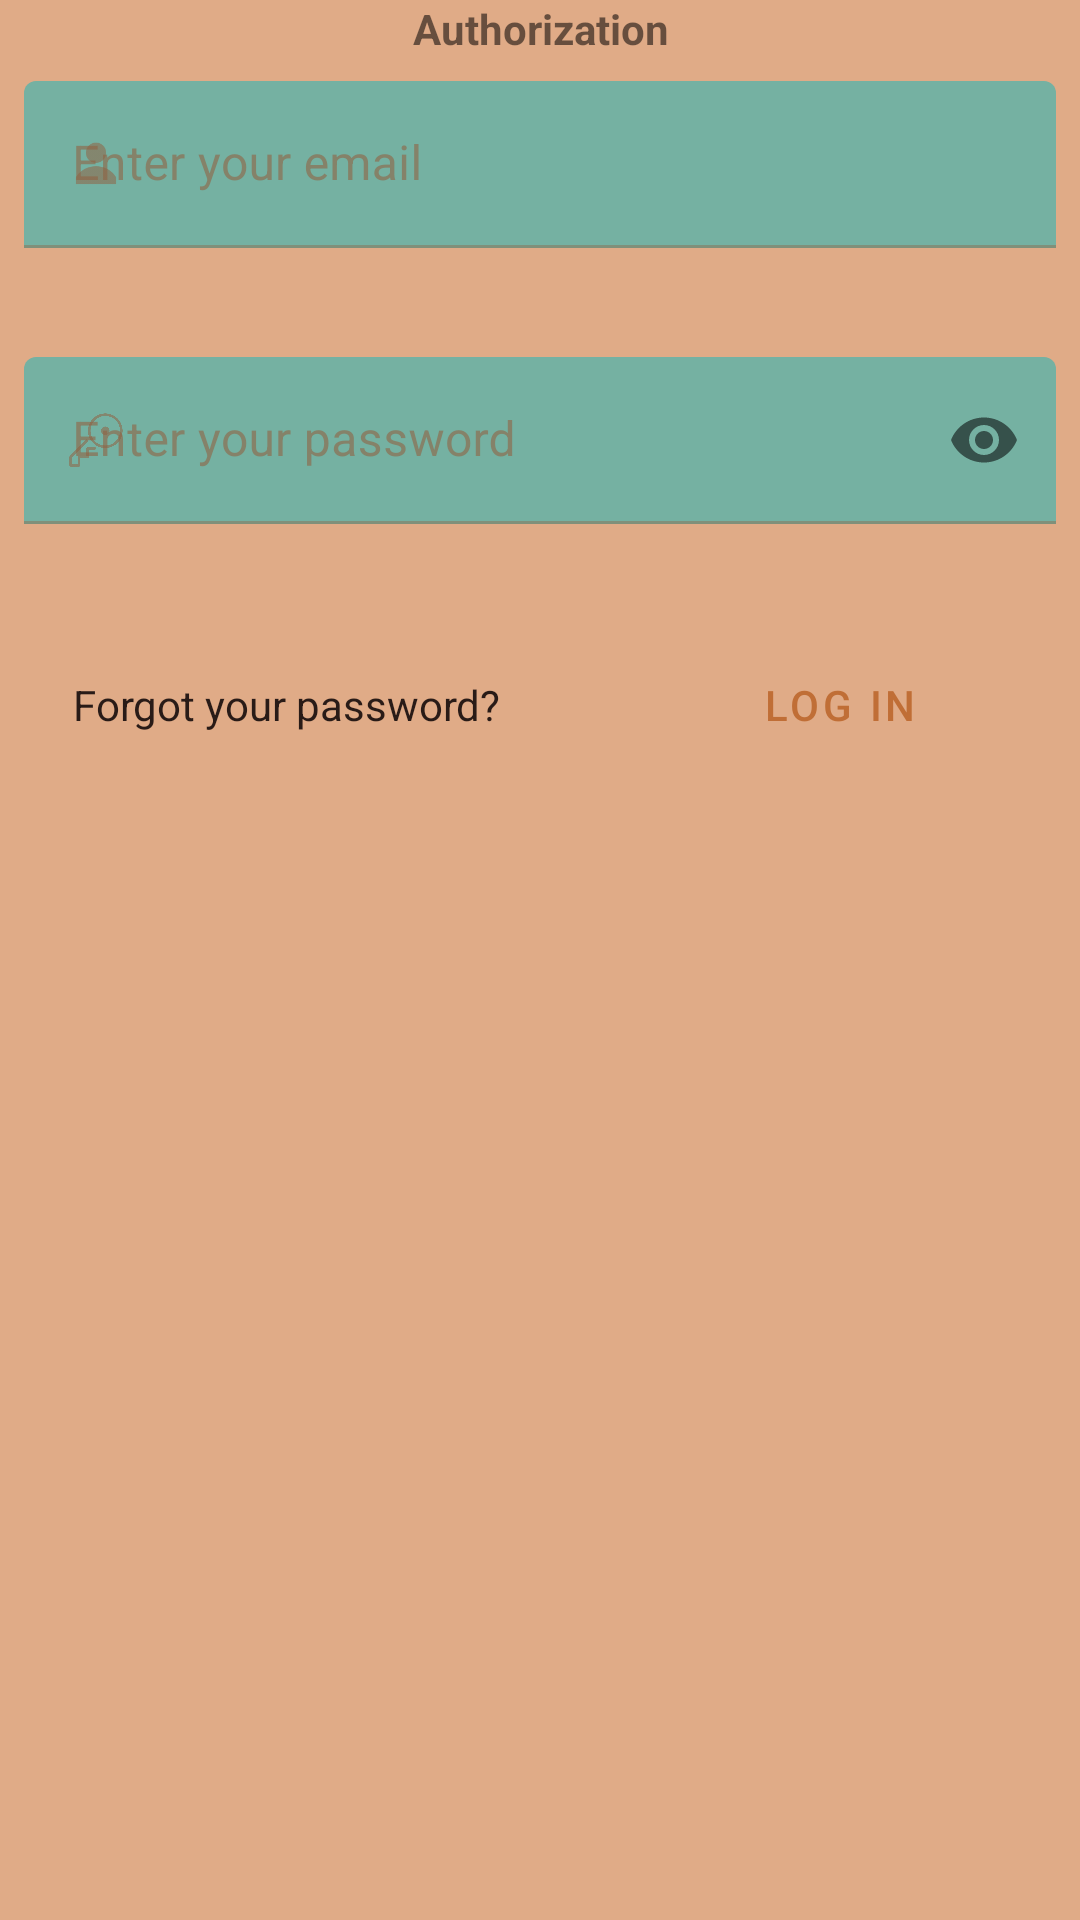

This screen was rendered from an Android layout file. Write that file and the resources it references.
<!-- AndroidManifest.xml: application theme MyThemeIsMaterialDesign -->
<!-- res/layout/activity_log_in.xml -->
<?xml version="1.0" encoding="utf-8"?>
<RelativeLayout xmlns:android="http://schemas.android.com/apk/res/android"
    xmlns:app="http://schemas.android.com/apk/res-auto"
    style="@style/MyThemeIsMaterialDesign.NoActionBar"
    android:layout_width="match_parent"
    android:layout_height="match_parent">

    <TextView
        android:id="@+id/titleTextAuthorization"
        android:layout_width="match_parent"
        android:layout_height="wrap_content"
        android:gravity="center"
        android:text="@string/authorization"
        android:textSize="@dimen/text_size_14"
        android:textStyle="bold" />

    <com.google.android.material.textfield.TextInputLayout
        android:id="@+id/editTextAuthorizationLogInTitle"
        style="@style/MyThemeIsMaterialDesign.Authorization.EditText"
        android:layout_width="match_parent"
        android:layout_height="wrap_content"
        android:layout_below="@id/titleTextAuthorization"
        android:layout_margin="@dimen/margin_8"
        android:hint="@string/enter_your_email"
        app:errorEnabled="true"
        app:startIconDrawable="@drawable/list_item_icon_size_login">

        <com.google.android.material.textfield.TextInputEditText
            android:id="@+id/editTextForgotPassword"
            android:layout_width="match_parent"
            android:layout_height="wrap_content" />

    </com.google.android.material.textfield.TextInputLayout>

    <com.google.android.material.textfield.TextInputLayout
        android:id="@+id/editTextAuthorizationPasswordTitle"
        style="@style/MyThemeIsMaterialDesign.Authorization.EditText"
        android:layout_width="match_parent"
        android:layout_height="wrap_content"
        android:layout_below="@id/editTextAuthorizationLogInTitle"
        android:layout_margin="@dimen/margin_8"
        android:hint="@string/enter_your_password"
        app:errorEnabled="true"
        app:passwordToggleEnabled="true"
        app:startIconDrawable="@drawable/list_item_icon_size_password">

        <com.google.android.material.textfield.TextInputEditText
            android:id="@+id/editTextAuthorizationPassword"
            android:layout_width="match_parent"
            android:layout_height="wrap_content"
            android:inputType="textPassword" />

    </com.google.android.material.textfield.TextInputLayout>

    <com.google.android.material.button.MaterialButton
        style="@style/Widget.MaterialComponents.Button.TextButton"
        android:id="@+id/buttonOkLogIn"
        android:layout_width="wrap_content"
        android:layout_height="wrap_content"
        android:layout_below="@id/editTextAuthorizationPasswordTitle"
        android:layout_alignParentEnd="true"
        android:layout_marginEnd="36dp"
        android:layout_marginTop="@dimen/padding_8"
        android:text="@string/log_in"/>

    <TextView
        android:id="@+id/textForgotYourPasswordLog"
        android:layout_width="wrap_content"
        android:layout_height="wrap_content"
        android:layout_alignBaseline="@id/buttonOkLogIn"
        android:layout_marginTop="@dimen/margin_top_8"
        android:clickable="true"
        android:focusable="true"
        android:gravity="center"
        android:text="@string/forgot_your_password"
        android:textColor="@color/textForViewAuthorization"
        android:textSize="@dimen/text_size_14"
        android:textStyle="normal"
        android:layout_marginStart="@dimen/margin_24"/>

</RelativeLayout>
<!-- resources referenced by this layout -->
<resources>
  <color name="textForViewAuthorization">#291B17</color>
  <dimen name="margin_24">24dp</dimen>
  <dimen name="margin_8">8dp</dimen>
  <dimen name="margin_top_8">8dp</dimen>
  <dimen name="padding_8">8dp</dimen>
  <dimen name="text_size_14">14sp</dimen>
  <!-- drawable list_item_icon_size_login (drawable) -->
  <?xml version="1.0" encoding="utf-8"?>
  <layer-list xmlns:tools="http://schemas.android.com/tools"
      xmlns:android="http://schemas.android.com/apk/res/android">
  
      <item
          android:drawable="@drawable/icons_login"
          android:width="@dimen/icon_size_login"
          android:height="@dimen/icon_size_login" />
  
  </layer-list>
  <!-- drawable list_item_icon_size_password (drawable) -->
  <?xml version="1.0" encoding="utf-8"?>
  <layer-list xmlns:tools="http://schemas.android.com/tools"
      xmlns:android="http://schemas.android.com/apk/res/android">
  
      <item
          android:drawable="@drawable/icons_password"
          android:width="@dimen/icon_size_password"
          android:height="@dimen/icon_size_password" />
  
  </layer-list>
  <string name="authorization">Authorization</string>
  <string name="enter_your_email">Enter your email</string>
  <string name="enter_your_password">Enter your password</string>
  <string name="forgot_your_password">Forgot your password?</string>
  <string name="log_in">Log In</string>
  <style name="MyThemeIsMaterialDesign.Authorization.EditText" parent="Widget.MaterialComponents.TextInputLayout.FilledBox">
          <item name="cornerRadius">@dimen/corner_radius_edit_text_16</item>
      </style>
  <style name="MyThemeIsMaterialDesign.NoActionBar">
          <item name="windowActionBar">false</item>
          <item name="windowNoTitle">true</item>
      </style>
  <style name="MyThemeIsMaterialDesign" parent="Theme.MaterialComponents.Light.DarkActionBar.Bridge">
          
          <item name="colorPrimary">@color/my_app_primary_color</item>
          <item name="colorSecondary">@color/my_app_secondary_color</item>
          <item name="android:colorBackground">@color/my_app_background_color</item>
          <item name="colorError">@color/my_app_error_color</item>
          
          <item name="colorPrimaryVariant">@color/my_app_primary_variant_color</item>
          <item name="colorSecondaryVariant">@color/my_app_secondary_variant_color</item>
          <item name="colorSurface">@color/my_app_surface_color</item>
          <item name="colorOnPrimary">@color/my_app_color_on_primary</item>
          <item name="colorOnSecondary">@color/my_app_color_on_secondary</item>
          <item name="colorOnBackground">@color/my_app_color_on_background</item>
          <item name="colorOnError">@color/my_app_color_on_error</item>
          <item name="colorOnSurface">@color/my_app_color_on_surface</item>
      </style>
  <!-- drawable icons_login: png bitmap (drawable, 1582 bytes) -->
  <dimen name="icon_size_login">18dp</dimen>
  <!-- drawable icons_password: png bitmap (drawable, 18541 bytes) -->
  <dimen name="icon_size_password">18dp</dimen>
  <dimen name="corner_radius_edit_text_16">16dp</dimen>
  <color name="my_app_primary_color">#C06E36</color>
  <color name="my_app_secondary_color">#227A6B</color>
  <color name="my_app_background_color">#E0AB87</color>
  <color name="my_app_error_color">#7C0000</color>
  <color name="my_app_primary_variant_color">#7D3D12</color>
  <color name="my_app_secondary_variant_color">#0B4F44</color>
  <color name="my_app_surface_color">#72BCB0</color>
  <color name="my_app_color_on_primary">#72BCB0</color>
  <color name="my_app_color_on_secondary">#906243</color>
  <color name="my_app_color_on_background">#906243</color>
  <color name="my_app_color_on_error">#CFB6B6</color>
  <color name="my_app_color_on_surface">#906243</color>
</resources>
